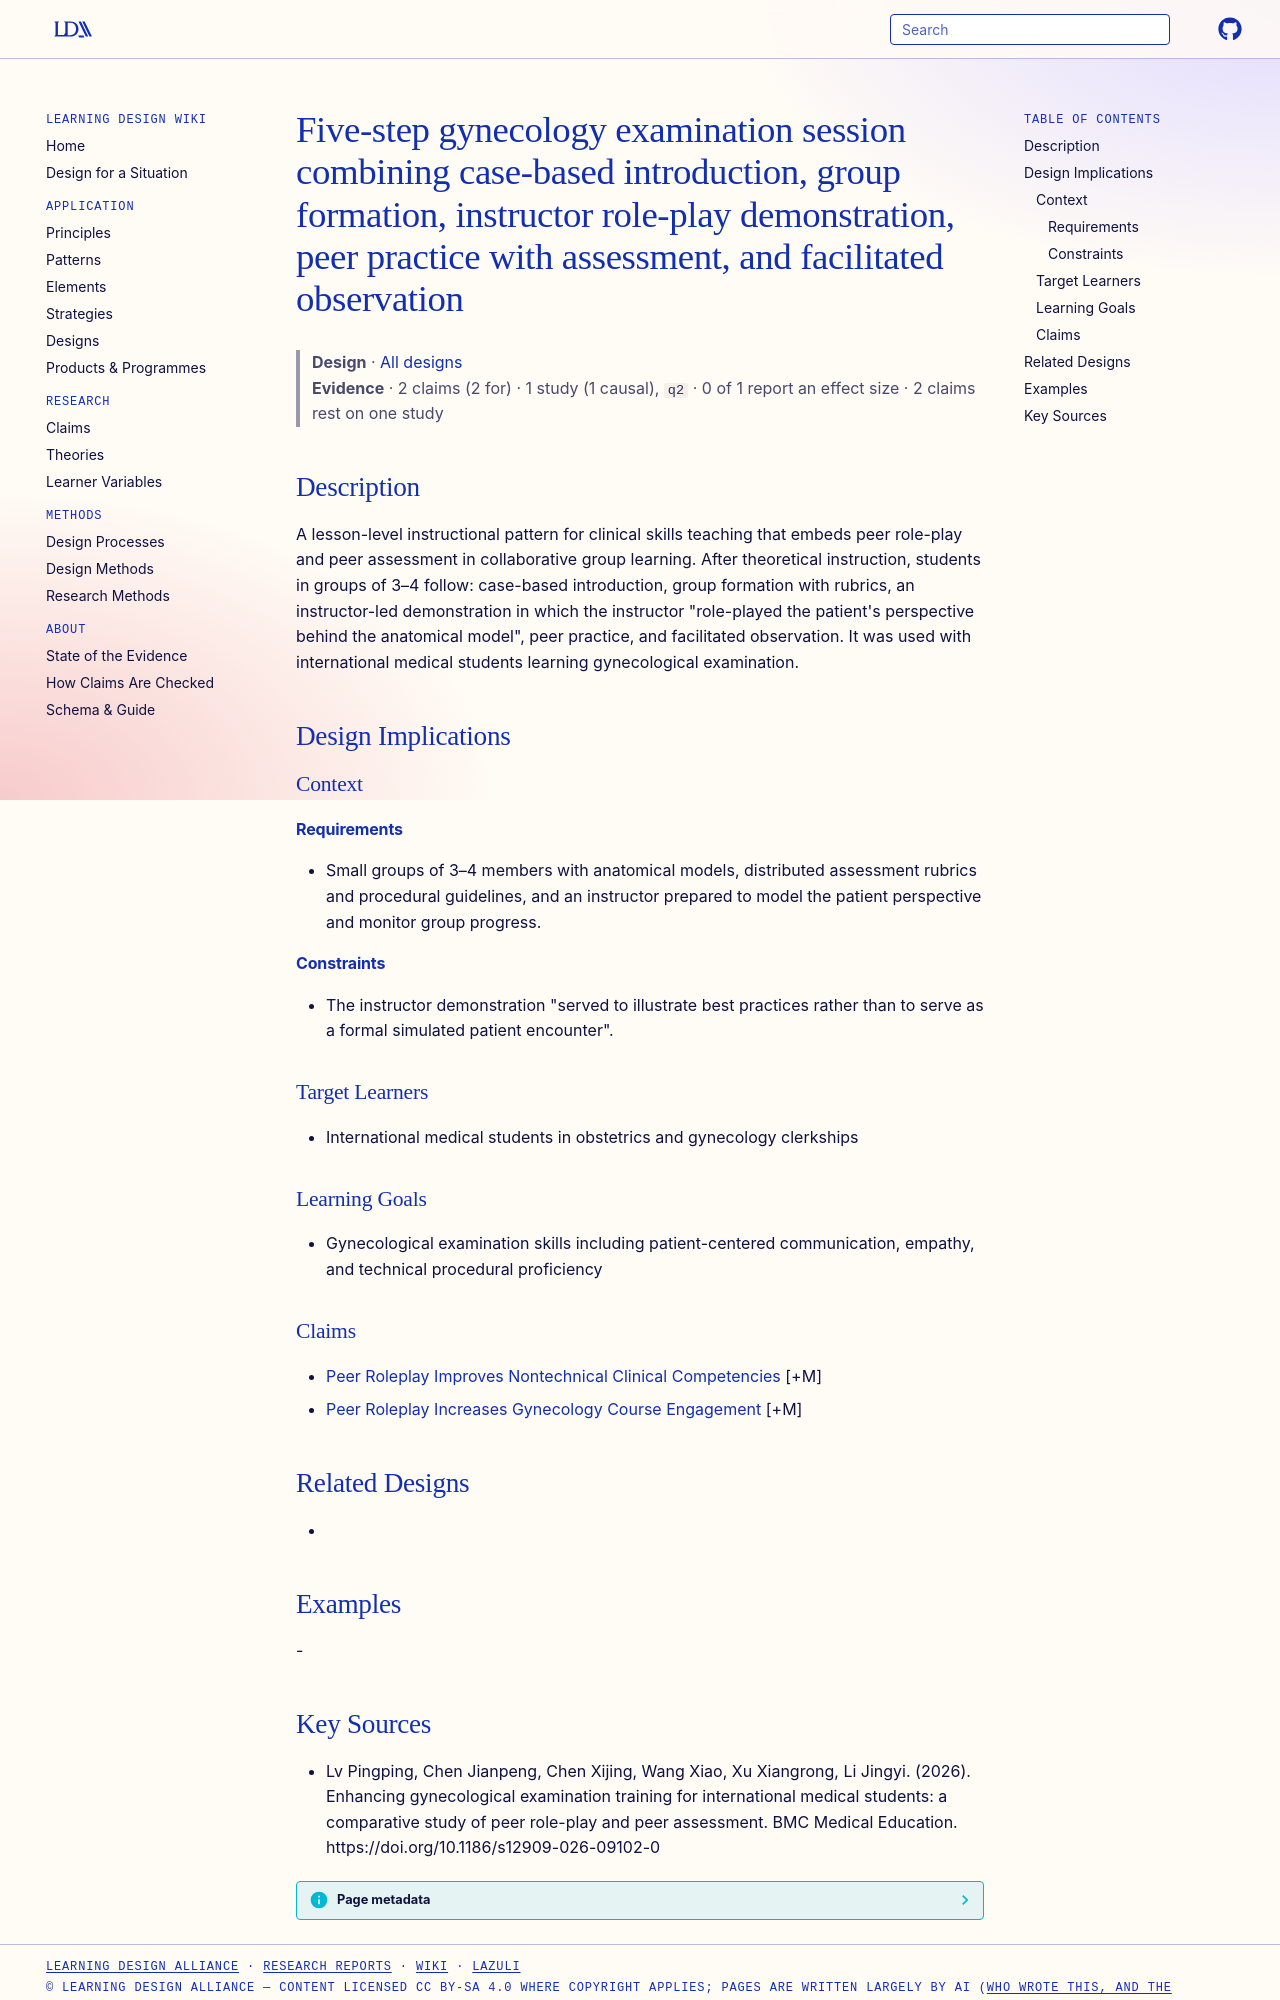

repository: Learning-Design-Alliance/learning-wiki · page: designs/peer-roleplay-assessment-session-pattern-gynecology/index.html · generator: mkdocs

---
type: design
id: peer-roleplay-assessment-session-pattern-gynecology
title: Five-step gynecology examination session combining case-based introduction, group formation, instructor role-play demonstration, peer practice with assessment, and facilitated observation
description: A lesson-level instructional pattern for clinical skills teaching that embeds peer role-play and peer assessment in collaborative group learning.
status: review
generated:
  by: "process:settle-candidates"
  at: 2026-11-05
sources:
  - id: lv-pingping-2026
    resource: "https://doi.org/10.1186/s12909-026-09102-0"
    title: "Lv Pingping, Chen Jianpeng, Chen Xijing, Wang Xiao, Xu Xiangrong, Li Jingyi. (2026). Enhancing gynecological examination training for international medical students: a comparative study of peer role-play and peer assessment. BMC Medical Education. https://doi.org/10.1186/s12909-026-09102-0"
    author: Lv Pingping, Chen Jianpeng, Chen Xijing, Wang Xiao, Xu Xiangrong, Li Jingyi
---

# Five-step gynecology examination session combining case-based introduction, group formation, instructor role-play demonstration, peer practice with assessment, and facilitated observation

> **Design** · [All designs](index.md)
> **Evidence** · 2 claims (2 for) · 1 study (1 causal), `q2` · 0 of 1 report an effect size · 2 claims rest on one study

## Description
A lesson-level instructional pattern for clinical skills teaching that embeds peer role-play and peer assessment in collaborative group learning. After theoretical instruction, students in groups of 3–4 follow: case-based introduction, group formation with rubrics, an instructor-led demonstration in which the instructor "role-played the patient's perspective behind the anatomical model", peer practice, and facilitated observation. It was used with international medical students learning gynecological examination.

## Design Implications

### Context
#### Requirements
- Small groups of 3–4 members with anatomical models, distributed assessment rubrics and procedural guidelines, and an instructor prepared to model the patient perspective and monitor group progress.
#### Constraints
- The instructor demonstration "served to illustrate best practices rather than to serve as a formal simulated patient encounter".

### Target Learners
- International medical students in obstetrics and gynecology clerkships

### Learning Goals
- Gynecological examination skills including patient-centered communication, empathy, and technical procedural proficiency

### Claims
- [Peer Roleplay Improves Nontechnical Clinical Competencies](../claims/peer-roleplay-improves-nontechnical-clinical-competencies.md) [+M]
- [Peer Roleplay Increases Gynecology Course Engagement](../claims/peer-roleplay-increases-gynecology-course-engagement.md) [+M]

## Related Designs
- 

## Examples
-
